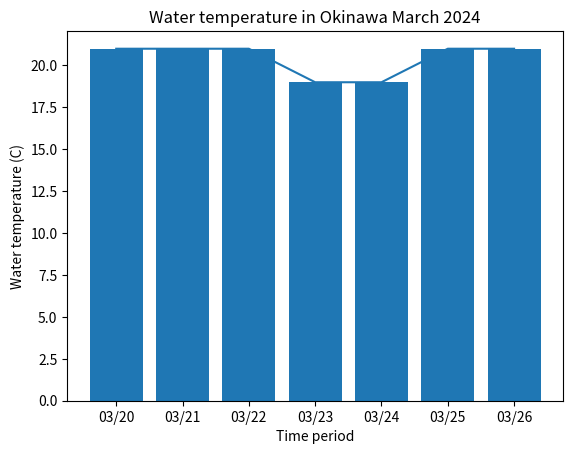

Generate this figure with matplotlib:
import matplotlib.pyplot as plt
import numpy as np

# Data input in bar
x = np.array(["03/20", "03/21", "03/22", "03/23", "03/24", "03/25", "03/26"])
y = np.array([21, 21, 21, 19, 19, 21, 21])

# Label 1
plt.title("Water temperature in Okinawa March 2024")
plt.ylabel("Water temperature (C)")
plt.xlabel("Time period")

# Data output in bar
plt.bar(x,y)
plt.show()

# Data input in line
xpoints = np.array(["03/20", "03/21", "03/22", "03/23", "03/24", "03/25", "03/26"])
ypoints = np.array([21, 21, 21, 19, 19, 21, 21])

# Label
plt.title("Water temperature in Okinawa March 2024")
plt.ylabel("Water temperature (C)")
plt.xlabel("Time period")

# Label 2
plt.title("Water temperature in Okinawa March 2024")
plt.ylabel("Water temperature (C)")
plt.xlabel("Time period")

# Data output in in
plt.plot(xpoints, ypoints)
plt.show()
